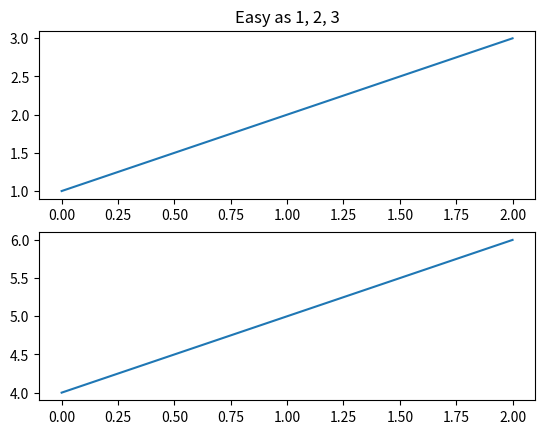
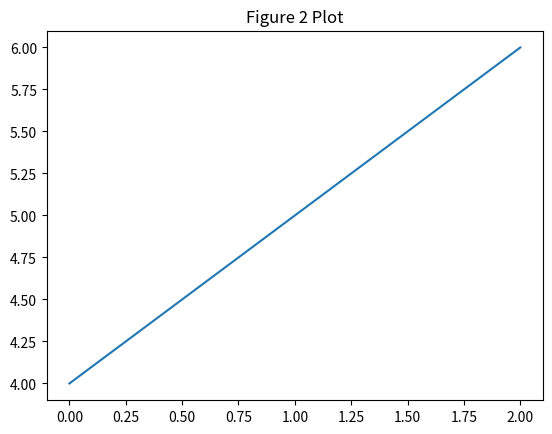
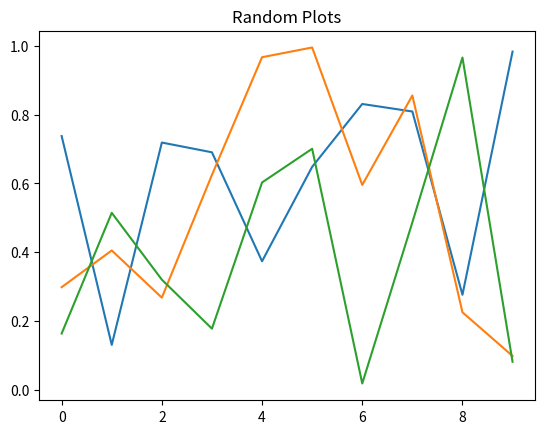

These charts were generated, in order, by the following Python code:
# 📊 Matplotlib Multiple Figures & Subplots 
# This program demonstrates how to create:
# 1. A figure with multiple subplots
# 2. Separate figures with different plots
# 3. Random plots in a loop

import matplotlib.pyplot as plt
import numpy as np

# ================================
# Figure 1: Contains two subplots
# ================================
plt.figure(1)  # Create Figure 1

# First subplot (2 rows, 1 column, position 1)
plt.subplot(211)
plt.plot([1, 2, 3])
plt.title('Easy as 1, 2, 3')

# Second subplot (2 rows, 1 column, position 2)
plt.subplot(212)
plt.plot([4, 5, 6])

# ================================
# Figure 2: A separate figure
# ================================
plt.figure(2)  # Create Figure 2
plt.plot([4, 5, 6])
plt.title("Figure 2 Plot")

# ================================
# Figure 3: Random plots
# ================================
plt.figure(3)  # Create Figure 3

# Plot 3 random lines
for i in range(3):
    plt.plot(np.random.rand(10))  

plt.title("Random Plots")

# ================================
# Show all figures
# ================================
plt.show()
